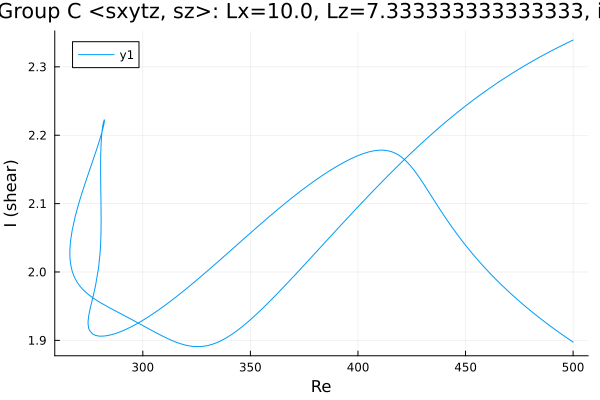

The table this chart was drawn from, first rows:
Re, shear
500.0, 2.339
498.9, 2.337
497.4, 2.335
496, 2.333
494.6, 2.331
493.2, 2.329
491.8, 2.326
490.4, 2.324
489, 2.322
487.5, 2.319
486.1, 2.317
484.7, 2.315
483.3, 2.312
481.9, 2.31
480.5, 2.307
479.1, 2.305
477.6, 2.302
476.2, 2.299
474.8, 2.297
473.4, 2.294
472, 2.291
470.6, 2.288
469.2, 2.286
467.7, 2.283
466.3, 2.28
464.9, 2.277
463.5, 2.274
462.1, 2.271
460.7, 2.268
459.3, 2.264
457.8, 2.261
456.4, 2.258
455, 2.255
453.6, 2.251
452.2, 2.248
450.8, 2.245
449.4, 2.241
447.9, 2.238
446.5, 2.234
445.1, 2.231
443.7, 2.227
442.3, 2.223
440.9, 2.22
439.5, 2.216
438, 2.212
436.6, 2.208
435.2, 2.204
433.8, 2.2
432.4, 2.196
431, 2.192
429.6, 2.188
428.1, 2.184
426.7, 2.18
425.3, 2.176
423.9, 2.171
422.5, 2.167
421.1, 2.163
419.7, 2.159
418.2, 2.154
416.8, 2.15
... 507 more rows
